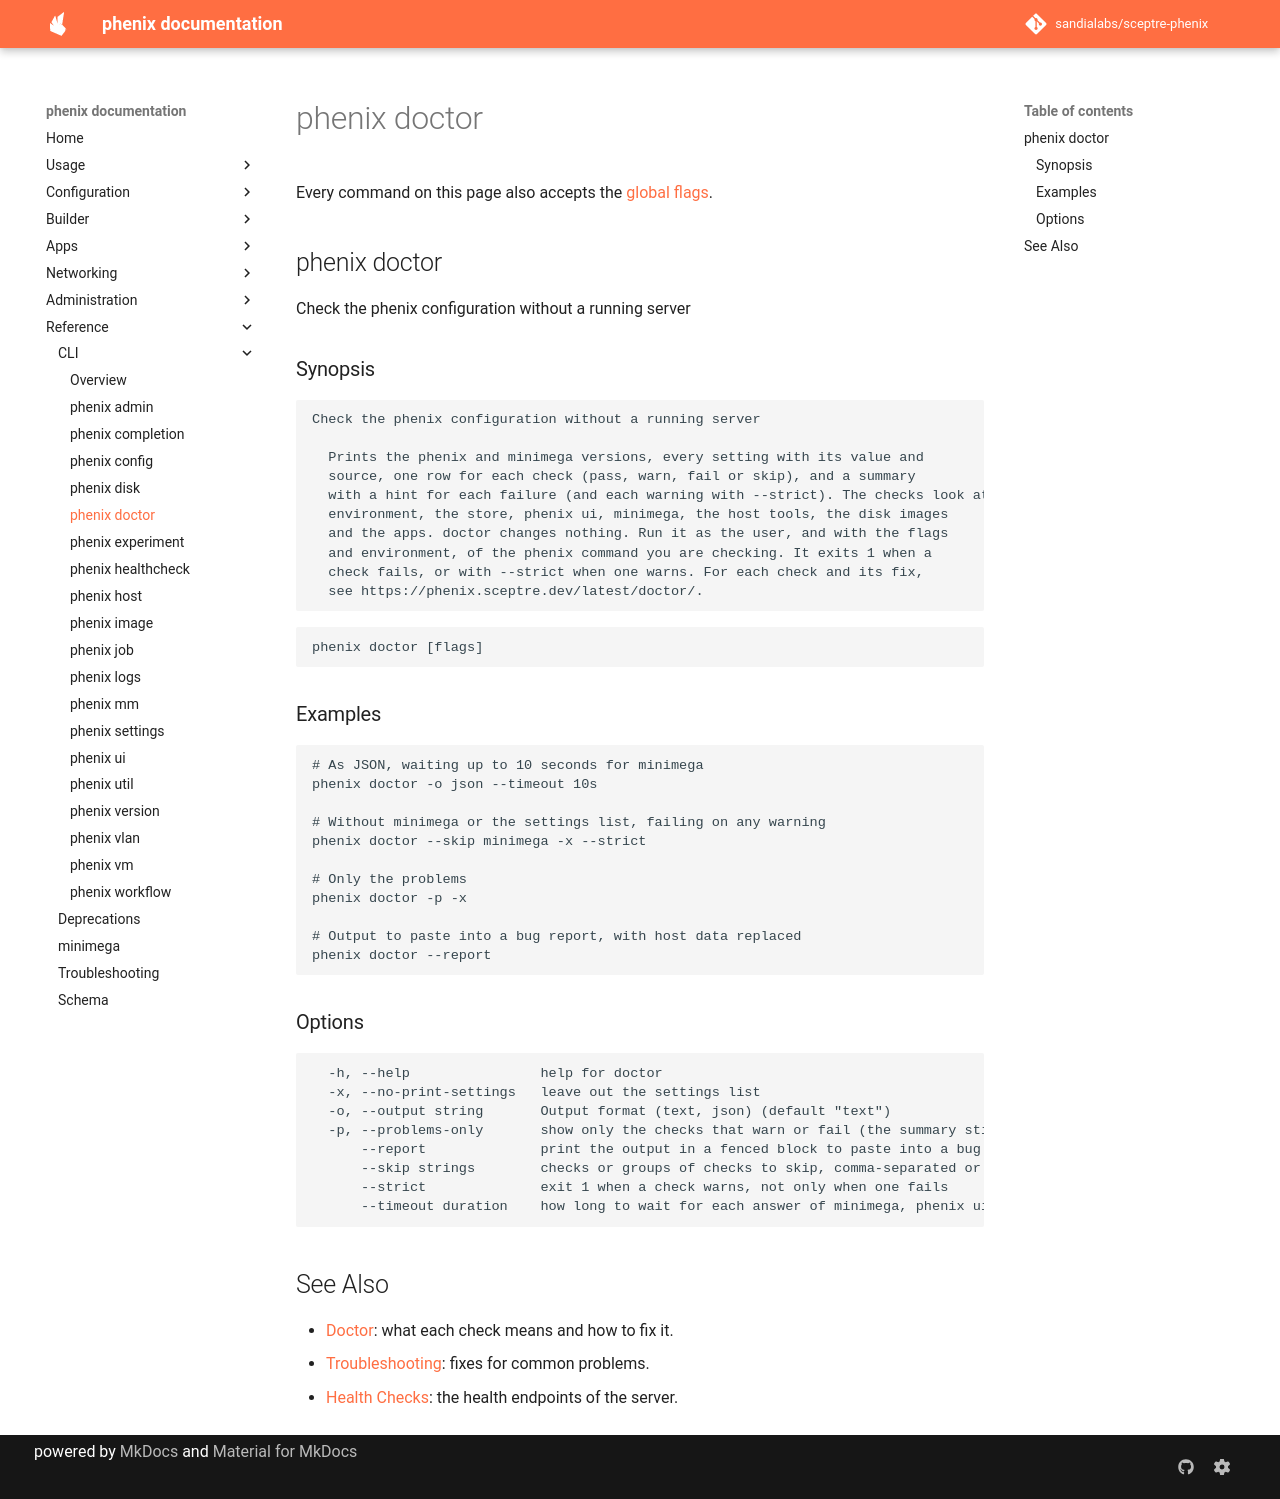

repository: sandialabs/sceptre-phenix · page: latest/cli/doctor/index.html · generator: mkdocs

# phenix doctor

<!-- Generated by `make cli-docs` from the phenix command tree. Do not edit. -->

Every command on this page also accepts the [global flags](index.md#options).

## phenix doctor

Check the phenix configuration without a running server

### Synopsis

```text
Check the phenix configuration without a running server

  Prints the phenix and minimega versions, every setting with its value and
  source, one row for each check (pass, warn, fail or skip), and a summary
  with a hint for each failure (and each warning with --strict). The checks look at the config files, the
  environment, the store, phenix ui, minimega, the host tools, the disk images
  and the apps. doctor changes nothing. Run it as the user, and with the flags
  and environment, of the phenix command you are checking. It exits 1 when a
  check fails, or with --strict when one warns. For each check and its fix,
  see https://phenix.sceptre.dev/latest/doctor/.
```

```text
phenix doctor [flags]
```

### Examples

```text
# As JSON, waiting up to 10 seconds for minimega
phenix doctor -o json --timeout 10s

# Without minimega or the settings list, failing on any warning
phenix doctor --skip minimega -x --strict

# Only the problems
phenix doctor -p -x

# Output to paste into a bug report, with host data replaced
phenix doctor --report
```

### Options

```text
  -h, --help                help for doctor
  -x, --no-print-settings   leave out the settings list
  -o, --output string       Output format (text, json) (default "text")
  -p, --problems-only       show only the checks that warn or fail (the summary still counts every check)
      --report              print the output in a fenced block to paste into a bug report, with host names, addresses, user names and secrets replaced
      --skip strings        checks or groups of checks to skip, comma-separated or repeated (such as minimega or ui.jwt-signing-key)
      --strict              exit 1 when a check warns, not only when one fails
      --timeout duration    how long to wait for each answer of minimega, phenix ui or ovs-vsctl, for the store lock, and for each check that reads many files, such as disk-chains, leftovers and image-locks (default 3s)
```

## See Also

* [Doctor](../doctor.md): what each check means and how to fix it.
* [Troubleshooting](../troubleshooting.md): fixes for common problems.
* [Health Checks](../health.md): the health endpoints of the server.
